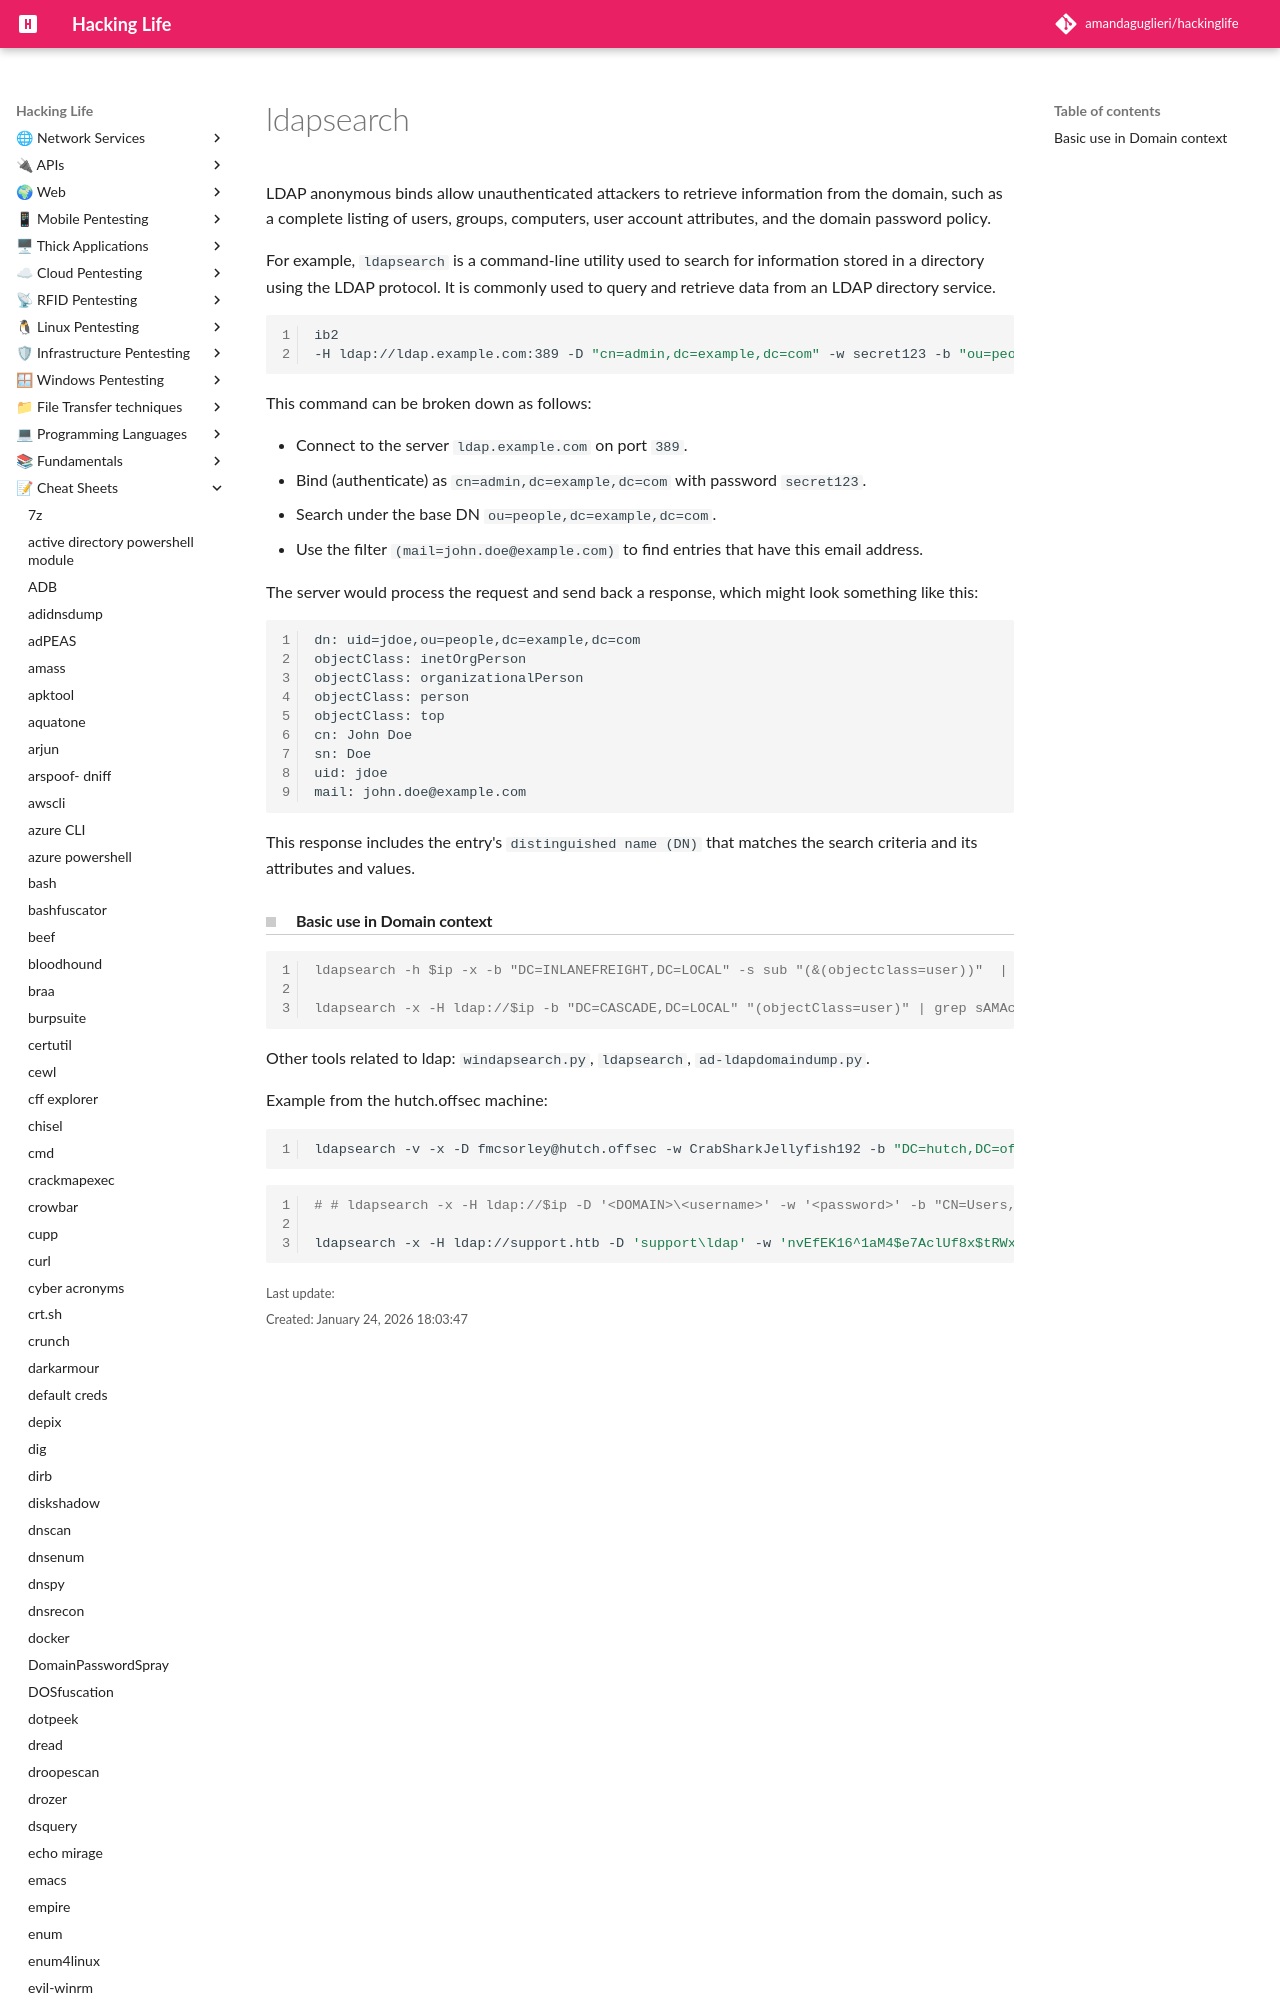

repository: amandaguglieri/hackinglife · page: ldapsearch/index.html · generator: mkdocs




# ldapsearch

LDAP anonymous binds allow unauthenticated attackers to retrieve information from the domain, such as a complete listing of users, groups, computers, user account attributes, and the domain password policy.


For example, `ldapsearch` is a command-line utility used to search for information stored in a directory using the LDAP protocol. It is commonly used to query and retrieve data from an LDAP directory service.


```bash
ib2
-H ldap://ldap.example.com:389 -D "cn=admin,dc=example,dc=com" -w secret123 -b "ou=people,dc=example,dc=com" "(mail=john.doe@example.com)"

```
